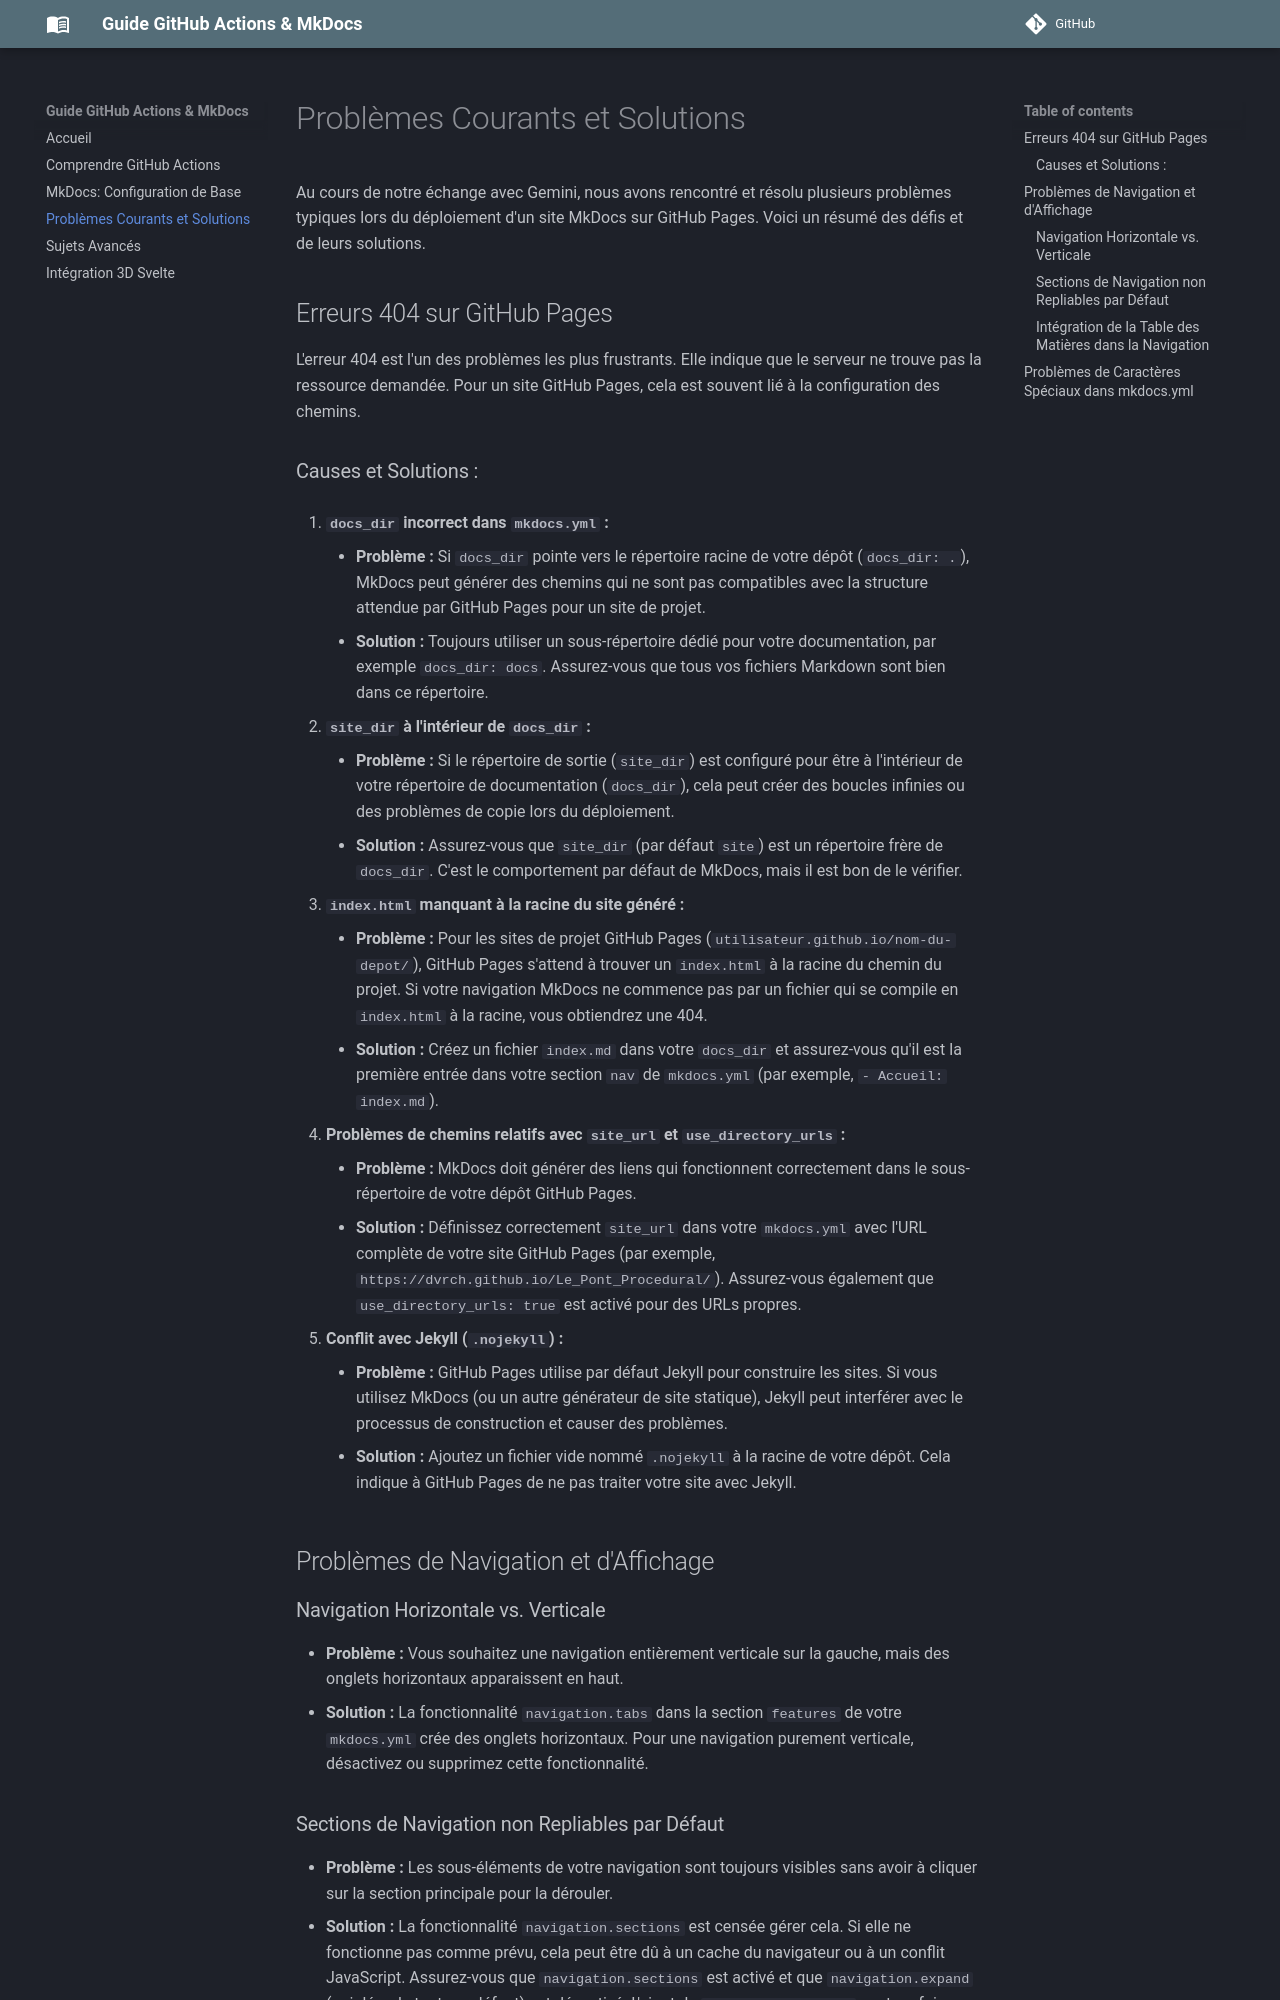

repository: dvrch/GitHub_Actions_MkDocs_Guide · page: common_issues_and_solutions/index.html · generator: mkdocs

# Problèmes Courants et Solutions

Au cours de notre échange avec Gemini, nous avons rencontré et résolu plusieurs problèmes typiques lors du déploiement d'un site MkDocs sur GitHub Pages. Voici un résumé des défis et de leurs solutions.

## Erreurs 404 sur GitHub Pages

L'erreur 404 est l'un des problèmes les plus frustrants. Elle indique que le serveur ne trouve pas la ressource demandée. Pour un site GitHub Pages, cela est souvent lié à la configuration des chemins.

### Causes et Solutions :

1.  **`docs_dir` incorrect dans `mkdocs.yml` :**
    *   **Problème :** Si `docs_dir` pointe vers le répertoire racine de votre dépôt (`docs_dir: .`), MkDocs peut générer des chemins qui ne sont pas compatibles avec la structure attendue par GitHub Pages pour un site de projet.
    *   **Solution :** Toujours utiliser un sous-répertoire dédié pour votre documentation, par exemple `docs_dir: docs`. Assurez-vous que tous vos fichiers Markdown sont bien dans ce répertoire.

2.  **`site_dir` à l'intérieur de `docs_dir` :**
    *   **Problème :** Si le répertoire de sortie (`site_dir`) est configuré pour être à l'intérieur de votre répertoire de documentation (`docs_dir`), cela peut créer des boucles infinies ou des problèmes de copie lors du déploiement.
    *   **Solution :** Assurez-vous que `site_dir` (par défaut `site`) est un répertoire frère de `docs_dir`. C'est le comportement par défaut de MkDocs, mais il est bon de le vérifier.

3.  **`index.html` manquant à la racine du site généré :**
    *   **Problème :** Pour les sites de projet GitHub Pages (`utilisateur.github.io/nom-du-depot/`), GitHub Pages s'attend à trouver un `index.html` à la racine du chemin du projet. Si votre navigation MkDocs ne commence pas par un fichier qui se compile en `index.html` à la racine, vous obtiendrez une 404.
    *   **Solution :** Créez un fichier `index.md` dans votre `docs_dir` et assurez-vous qu'il est la première entrée dans votre section `nav` de `mkdocs.yml` (par exemple, `- Accueil: index.md`).

4.  **Problèmes de chemins relatifs avec `site_url` et `use_directory_urls` :**
    *   **Problème :** MkDocs doit générer des liens qui fonctionnent correctement dans le sous-répertoire de votre dépôt GitHub Pages.
    *   **Solution :** Définissez correctement `site_url` dans votre `mkdocs.yml` avec l'URL complète de votre site GitHub Pages (par exemple, `https://dvrch.github.io/Le_Pont_Procedural/`). Assurez-vous également que `use_directory_urls: true` est activé pour des URLs propres.

5.  **Conflit avec Jekyll (`.nojekyll`) :**
    *   **Problème :** GitHub Pages utilise par défaut Jekyll pour construire les sites. Si vous utilisez MkDocs (ou un autre générateur de site statique), Jekyll peut interférer avec le processus de construction et causer des problèmes.
    *   **Solution :** Ajoutez un fichier vide nommé `.nojekyll` à la racine de votre dépôt. Cela indique à GitHub Pages de ne pas traiter votre site avec Jekyll.

## Problèmes de Navigation et d'Affichage

### Navigation Horizontale vs. Verticale

*   **Problème :** Vous souhaitez une navigation entièrement verticale sur la gauche, mais des onglets horizontaux apparaissent en haut.
*   **Solution :** La fonctionnalité `navigation.tabs` dans la section `features` de votre `mkdocs.yml` crée des onglets horizontaux. Pour une navigation purement verticale, désactivez ou supprimez cette fonctionnalité.
